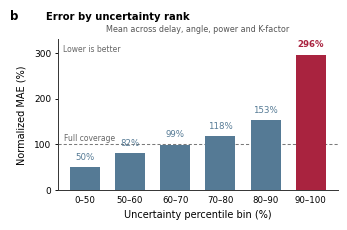

Recreate this plot in Python.
#!/usr/bin/env python3
"""Create a Nature-style bar chart of error by uncertainty-percentile bin."""

from __future__ import annotations

import csv
from pathlib import Path

import matplotlib.pyplot as plt
import numpy as np


# Mandatory publication settings: sans-serif text and editable SVG labels.
plt.rcParams["font.family"] = "sans-serif"
plt.rcParams["font.sans-serif"] = ["Arial", "DejaVu Sans", "Liberation Sans"]
plt.rcParams["svg.fonttype"] = "none"


OUT_DIR = Path("output/figures/uncertainty_bin_error_bars_nature")
STEM = OUT_DIR / "uncertainty_bin_error_bars_nature"
CAPTION = (
    "(b) Cross-metric normalized MAE within successive uncertainty-percentile bins. "
    "Bars show the mean across first-path delay, angle, power and K-factor; 100% "
    "denotes the corresponding full-coverage MAE."
)

COVERAGE = np.asarray([0.50, 0.60, 0.70, 0.80, 0.90, 1.00], dtype=float)
BIN_LABELS = ["0–50", "50–60", "60–70", "70–80", "80–90", "90–100"]
METRICS = ["First-path delay", "First-path angle", "First-path power", "K-factor"]

# Cumulative normalized risk after retaining the least-uncertain samples.
UNCERTAINTY_RISK = np.asarray(
    [
        [36.9, 39.9, 42.9, 47.8, 58.0, 100.0],
        [20.7, 31.6, 45.7, 61.2, 77.3, 100.0],
        [89.8, 90.0, 90.2, 91.6, 94.8, 100.0],
        [54.5, 61.1, 68.7, 74.9, 82.7, 100.0],
    ],
    dtype=float,
)


def apply_publication_style() -> None:
    """Apply compact, editable, print-oriented Matplotlib defaults."""
    plt.rcParams.update(
        {
            "font.family": "sans-serif",
            "font.sans-serif": ["Arial", "DejaVu Sans", "Liberation Sans"],
            "svg.fonttype": "none",
            "pdf.fonttype": 42,
            "ps.fonttype": 42,
            "font.size": 7.0,
            "axes.titlesize": 7.2,
            "axes.labelsize": 7.0,
            "xtick.labelsize": 6.2,
            "ytick.labelsize": 6.5,
            "axes.linewidth": 0.7,
            "axes.spines.top": False,
            "axes.spines.right": False,
            "savefig.facecolor": "white",
        }
    )


def percentile_bin_risk() -> np.ndarray:
    """Recover the risk in each disjoint percentile bin from cumulative risks."""
    bin_risk = np.empty_like(UNCERTAINTY_RISK)
    bin_risk[:, 0] = UNCERTAINTY_RISK[:, 0]
    for index in range(1, len(COVERAGE)):
        bin_risk[:, index] = (
            COVERAGE[index] * UNCERTAINTY_RISK[:, index]
            - COVERAGE[index - 1] * UNCERTAINTY_RISK[:, index - 1]
        ) / (COVERAGE[index] - COVERAGE[index - 1])
    return bin_risk


def write_source_data(bin_risk: np.ndarray) -> None:
    """Export the metric-level bin risks and their plotted mean."""
    OUT_DIR.mkdir(parents=True, exist_ok=True)
    with (OUT_DIR / "source_data.csv").open("w", newline="", encoding="utf-8") as handle:
        writer = csv.DictWriter(
            handle,
            fieldnames=["uncertainty_percentile_bin", *METRICS, "cross_metric_mean"],
        )
        writer.writeheader()
        for index, label in enumerate(BIN_LABELS):
            metric_values = bin_risk[:, index]
            row: dict[str, str] = {
                "uncertainty_percentile_bin": label,
                "cross_metric_mean": f"{metric_values.mean():.6f}",
            }
            row.update(
                {metric: f"{value:.1f}" for metric, value in zip(METRICS, metric_values)}
            )
            writer.writerow(row)
    (OUT_DIR / "caption.txt").write_text(CAPTION + "\n", encoding="utf-8")


def main() -> None:
    apply_publication_style()
    bin_risk = percentile_bin_risk()
    mean_risk = bin_risk.mean(axis=0)
    write_source_data(bin_risk)

    # Match the single-panel dimensions used by the companion risk--coverage panel.
    fig, ax = plt.subplots(figsize=(89 / 25.4, 66 / 25.4))
    x = np.arange(len(BIN_LABELS))
    colors = ["#557A95"] * (len(BIN_LABELS) - 1) + ["#A9233F"]
    bars = ax.bar(
        x,
        mean_risk,
        width=0.66,
        color=colors,
        edgecolor="none",
        zorder=2,
    )

    ax.axhline(100, color="#7A7A7A", linewidth=0.75, linestyle=(0, (3, 2)), zorder=0)
    ax.text(
        -0.45,
        104,
        "Full coverage",
        ha="left",
        va="bottom",
        fontsize=5.5,
        color="#666666",
    )

    ax.set_xlim(-0.60, len(BIN_LABELS) - 0.40)
    ax.set_ylim(0, 330)
    ax.set_xticks(x, BIN_LABELS)
    ax.set_yticks([0, 100, 200, 300])
    ax.set_xlabel("Uncertainty percentile bin (%)", labelpad=4)
    ax.set_ylabel("Normalized MAE (%)", labelpad=5)
    ax.tick_params(axis="x", length=0, pad=4)
    ax.tick_params(axis="y", direction="out", length=2.5, width=0.65, pad=2.2)
    ax.spines["left"].set_color("#333333")
    ax.spines["bottom"].set_color("#333333")

    ax.text(-0.17, 1.13, "b", transform=ax.transAxes, fontsize=8.5, fontweight="bold")
    ax.text(
        -0.04,
        1.13,
        "Error by uncertainty rank",
        transform=ax.transAxes,
        fontsize=7.2,
        fontweight="bold",
    )
    ax.text(
        0.5,
        1.035,
        "Mean across delay, angle, power and K-factor",
        transform=ax.transAxes,
        ha="center",
        va="bottom",
        fontsize=5.8,
        color="#555555",
    )

    for index, (bar, value) in enumerate(zip(bars, mean_risk)):
        color = colors[index]
        ax.annotate(
            f"{value:.0f}%",
            xy=(bar.get_x() + bar.get_width() / 2, value),
            xytext=(0, 4),
            textcoords="offset points",
            ha="center",
            va="bottom",
            fontsize=6.2,
            fontweight="bold" if index == len(bars) - 1 else "normal",
            color=color,
        )

    ax.text(
        0.02,
        0.965,
        "Lower is better",
        transform=ax.transAxes,
        ha="left",
        va="top",
        fontsize=5.5,
        color="#666666",
    )

    fig.subplots_adjust(left=0.18, right=0.98, bottom=0.21, top=0.79)
    OUT_DIR.mkdir(parents=True, exist_ok=True)
    fig.savefig(STEM.with_suffix(".svg"))
    fig.savefig(STEM.with_suffix(".pdf"))
    fig.savefig(STEM.with_suffix(".tiff"), dpi=600, pil_kwargs={"compression": "tiff_lzw"})
    fig.savefig(STEM.with_suffix(".png"), dpi=600)
    plt.close(fig)

    for suffix in (".svg", ".pdf", ".tiff", ".png"):
        print(STEM.with_suffix(suffix).resolve())
    print((OUT_DIR / "source_data.csv").resolve())
    print((OUT_DIR / "caption.txt").resolve())


if __name__ == "__main__":
    main()
